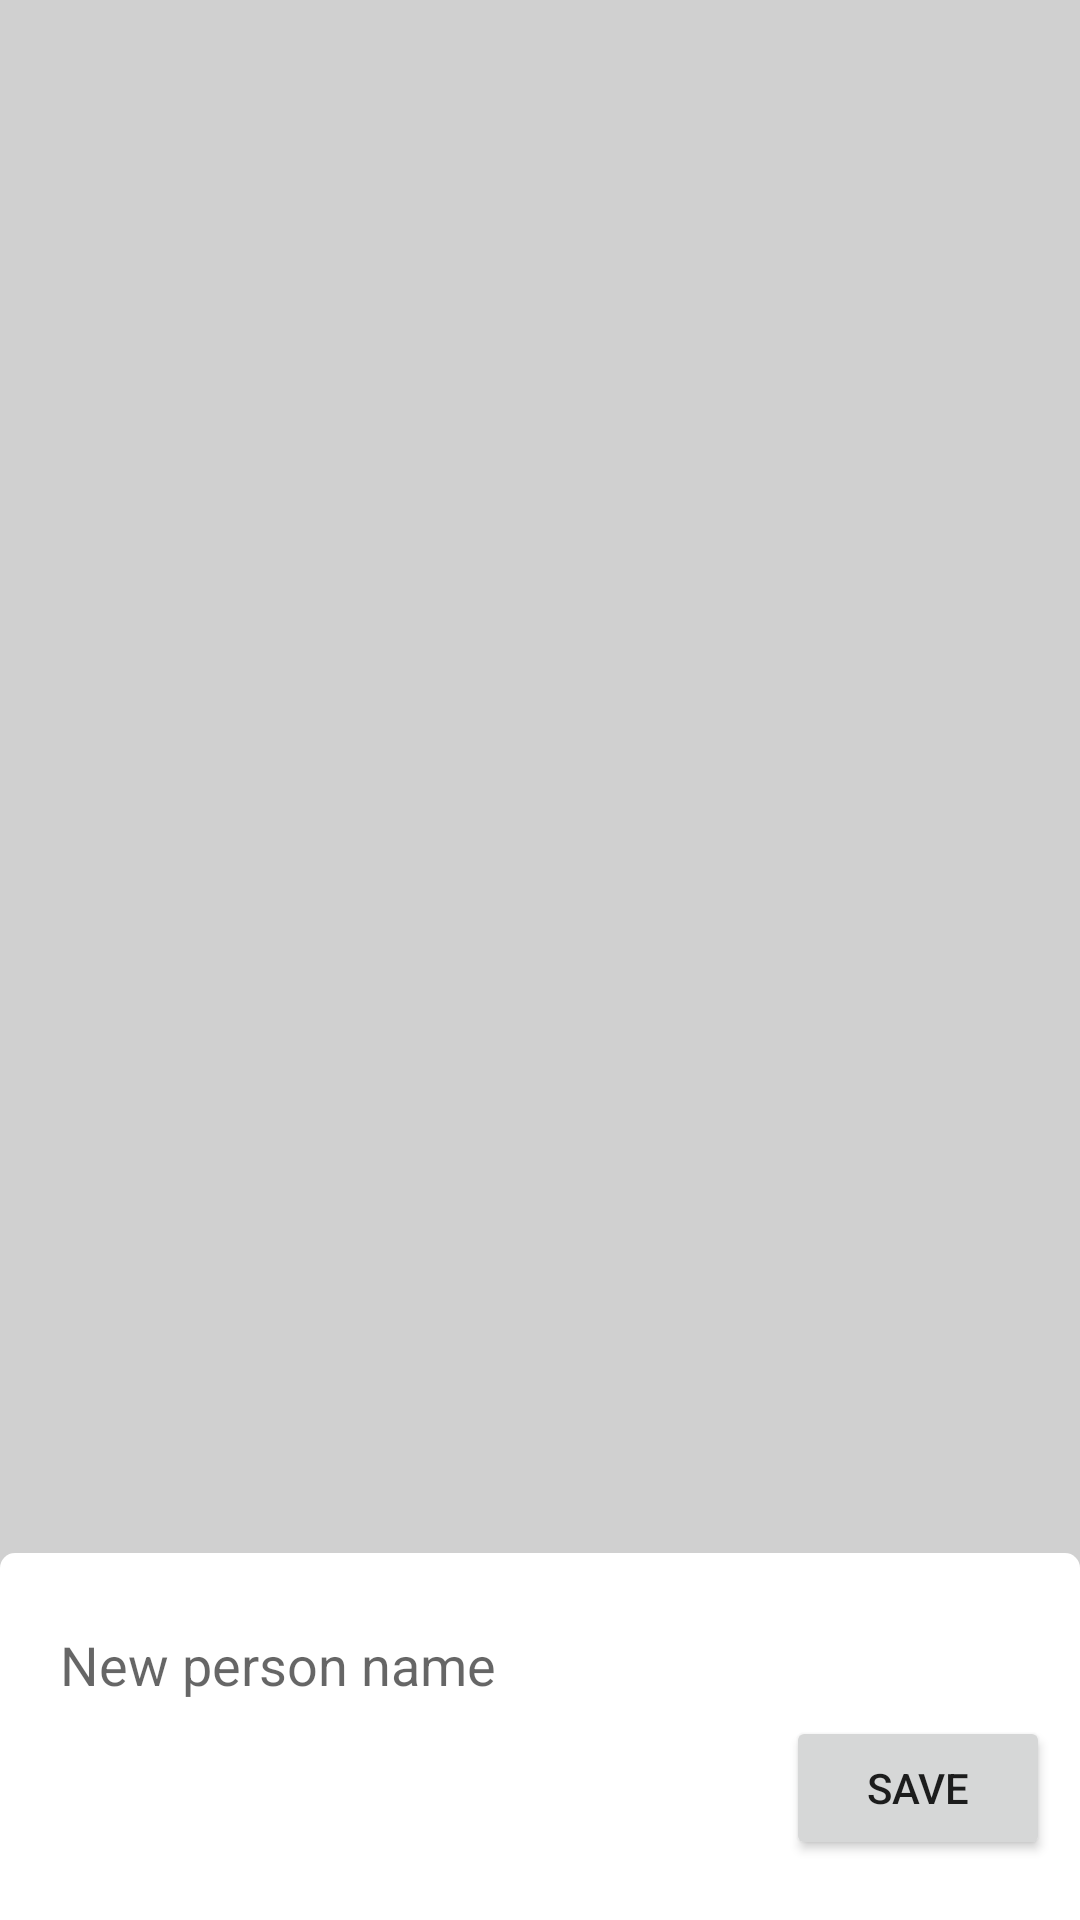

Here is an Android app screen rendered from its layout file. Give the layout XML and the strings, colors and styles it references.
<!-- AndroidManifest.xml: application theme AppTheme -->
<!-- res/layout/add_person_fragment.xml -->
<?xml version="1.0" encoding="utf-8"?>
<layout xmlns:android="http://schemas.android.com/apk/res/android"
    xmlns:app="http://schemas.android.com/apk/res-auto">

    <android.support.design.widget.CoordinatorLayout
        android:layout_width="match_parent"
        android:layout_height="match_parent"
        android:elevation="15dp">

        <View
            android:id="@+id/touchOutside"
            android:layout_width="match_parent"
            android:layout_height="match_parent"
            android:background="#2b000000" />

        <android.support.constraint.ConstraintLayout
            android:id="@+id/bottomSheet"
            android:layout_width="match_parent"
            android:layout_height="wrap_content"
            android:background="@drawable/dialog_background"
            android:paddingBottom="20dp"
            android:paddingEnd="10dp"
            android:paddingStart="10dp"
            android:paddingTop="20dp"
            app:behavior_hideable="true"
            app:layout_behavior="@string/bottom_sheet_behavior">

            <EditText
                android:id="@+id/personNameInput"
                android:layout_width="match_parent"
                android:layout_height="wrap_content"
                android:background="@null"
                android:hint="New person name"
                android:paddingBottom="5dp"
                android:paddingEnd="10dp"
                android:paddingStart="10dp"
                android:paddingTop="5dp" />

            <Button
                android:layout_width="wrap_content"
                android:layout_height="wrap_content"
                android:text="Save"
                app:layout_constraintBottom_toBottomOf="parent"
                app:layout_constraintEnd_toEndOf="parent"
                app:layout_constraintTop_toBottomOf="@+id/personNameInput" />

        </android.support.constraint.ConstraintLayout>
    </android.support.design.widget.CoordinatorLayout>
</layout>
<!-- resources referenced by this layout -->
<resources>
  <!-- drawable dialog_background (drawable) -->
  <?xml version="1.0" encoding="utf-8"?>
  <shape xmlns:android="http://schemas.android.com/apk/res/android"
      android:shape="rectangle">
  
      <corners
          android:topLeftRadius="5dp"
          android:topRightRadius="5dp" />
      <solid android:color="@color/white" />
  
  </shape>
  <style name="AppTheme" parent="Theme.AppCompat.Light.NoActionBar">
          
          <item name="colorPrimary">@color/colorPrimary</item>
          <item name="colorPrimaryDark">@color/colorPrimaryDark</item>
          <item name="colorAccent">@color/colorAccent</item>
      </style>
  <color name="white">#ffffff</color>
  <color name="colorPrimary">#81d4fa</color>
  <color name="colorPrimaryDark">#4ba3c7</color>
  <color name="colorAccent">#FF4081</color>
</resources>
